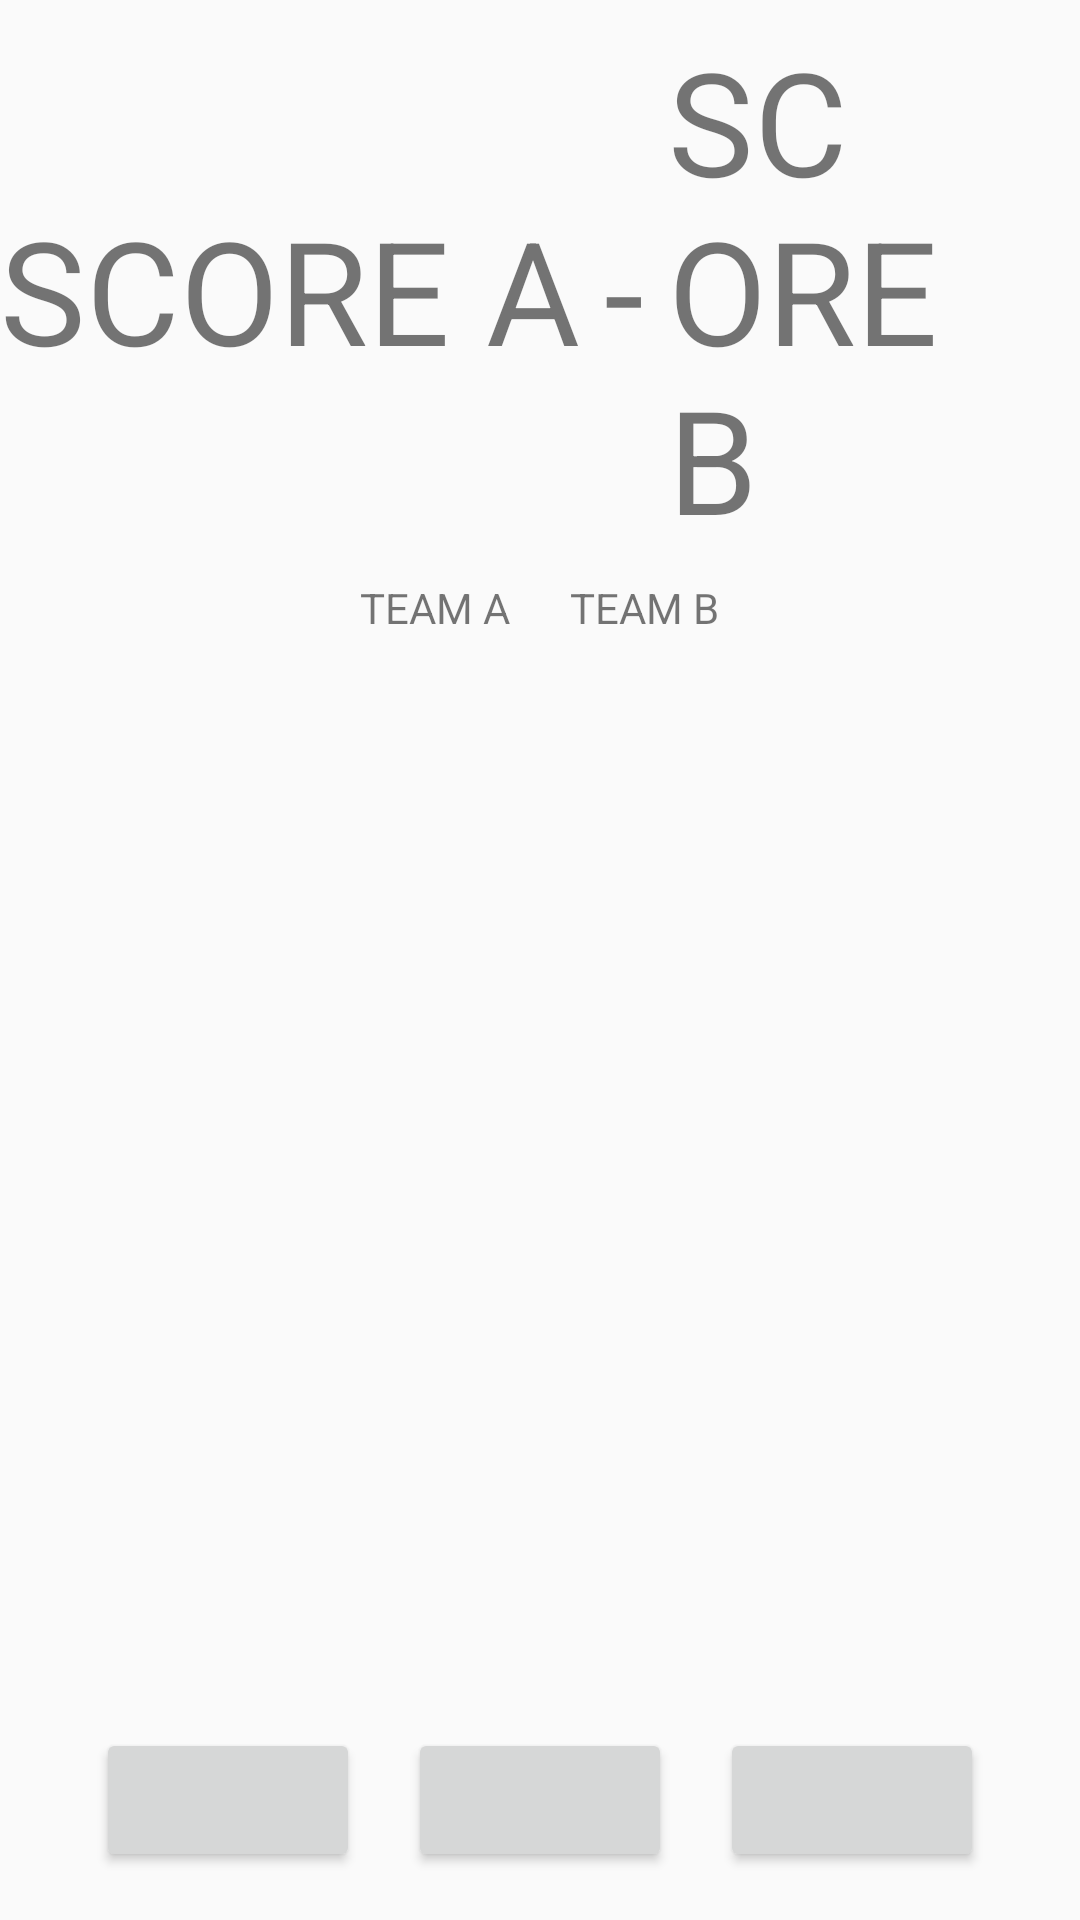

Produce the Android XML layout that renders to this screen, including the resource entries it uses.
<!-- AndroidManifest.xml: application theme AppTheme -->
<!-- res/layout/activity_main.xml -->
<?xml version="1.0" encoding="utf-8"?>
<android.support.constraint.ConstraintLayout xmlns:android="http://schemas.android.com/apk/res/android"
    xmlns:app="http://schemas.android.com/apk/res-auto"
    xmlns:tools="http://schemas.android.com/tools"
    android:layout_width="match_parent"
    android:layout_height="match_parent"
    android:orientation="vertical"
    tools:context=".MainActivity">

    <LinearLayout
        android:id="@+id/linearLayout"
        android:layout_width="match_parent"
        android:layout_height="wrap_content"
        android:layout_marginTop="8dp"
        android:gravity="center"
        android:orientation="horizontal"
        app:layout_constraintTop_toTopOf="parent">

        <TextView
            android:id="@+id/tv_score_a"
            android:layout_width="wrap_content"
            android:layout_height="wrap_content"
            android:text="@string/score_a"
            android:textSize="48sp" />

        <TextView
            android:id="@+id/tv_dash"
            android:layout_width="wrap_content"
            android:layout_height="wrap_content"
            android:layout_marginLeft="8dp"
            android:layout_marginRight="8dp"
            android:text="@string/dash"
            android:textSize="48sp" />

        <TextView
            android:id="@+id/tv_score_b"
            android:layout_width="wrap_content"
            android:layout_height="wrap_content"
            android:text="@string/score_b"
            android:textSize="48sp" />

    </LinearLayout>

    <LinearLayout
        android:id="@+id/linearLayout2"
        android:layout_width="match_parent"
        android:layout_height="wrap_content"
        android:layout_marginTop="8dp"
        android:gravity="center"
        android:orientation="horizontal"
        app:layout_constraintTop_toBottomOf="@+id/linearLayout"
        tools:layout_editor_absoluteX="0dp">

        <TextView
            android:id="@+id/tv_team_a"
            android:layout_width="wrap_content"
            android:layout_height="wrap_content"
            android:layout_marginRight="20dp"
            android:text="@string/team_a" />

        <TextView
            android:id="@+id/tv_team_b"
            android:layout_width="wrap_content"
            android:layout_height="wrap_content"
            android:text="@string/team_b" />
    </LinearLayout>

    <ListView
        android:layout_width="wrap_content"
        android:layout_height="254dp"
        android:layout_marginBottom="8dp"
        android:layout_marginEnd="8dp"
        android:layout_marginStart="8dp"
        android:layout_marginTop="8dp"
        app:layout_constraintBottom_toTopOf="@id/linearLayout4"
        app:layout_constraintEnd_toEndOf="parent"
        app:layout_constraintStart_toStartOf="parent"
        app:layout_constraintTop_toBottomOf="@+id/linearLayout2"
        app:layout_constraintVertical_bias="0.0">

    </ListView>

    <LinearLayout
        android:id="@+id/linearLayout4"
        android:layout_width="match_parent"
        android:layout_height="wrap_content"
        android:layout_marginBottom="8dp"
        android:gravity="center"
        app:layout_constraintBottom_toBottomOf="parent"
        tools:layout_editor_absoluteX="16dp"
        tools:ignore="MissingConstraints">

        <Button
            android:id="@+id/btn_goal"
            android:layout_width="wrap_content"
            android:layout_height="wrap_content"
            android:layout_margin="8dp" />

        <Button
            android:id="@+id/btn_foul"
            android:layout_width="wrap_content"
            android:layout_height="wrap_content"
            android:layout_margin="8dp" />

        <Button
            android:id="@+id/btn_penal"
            android:layout_width="wrap_content"
            android:layout_height="wrap_content"
            android:layout_margin="8dp" />

    </LinearLayout>



</android.support.constraint.ConstraintLayout>
<!-- resources referenced by this layout -->
<resources>
  <string name="dash">-</string>
  <string name="score_a">SCORE A</string>
  <string name="score_b">SCORE B</string>
  <string name="team_a">TEAM A</string>
  <string name="team_b">TEAM B</string>
  <style name="AppTheme" parent="Theme.AppCompat.Light.DarkActionBar">
          
          <item name="colorPrimary">@color/colorPrimary</item>
          <item name="colorPrimaryDark">@color/colorPrimaryDark</item>
          <item name="colorAccent">@color/colorAccent</item>
      </style>
  <color name="colorPrimary">#f3d01a</color>
  <color name="colorPrimaryDark">#bc9f00</color>
  <color name="colorAccent">#ffff51</color>
</resources>
